Run: headless pygame with SDL's dummy video driver; simulated clock (each Clock.tick advances the game by its frame time, no real sleeping); random seed 0; keys injected as events and as key.get_pressed() state; mouse plan: one left click at the window centre at the start of phase 2, then a move to the lower-right quarter at the start of phase 3.
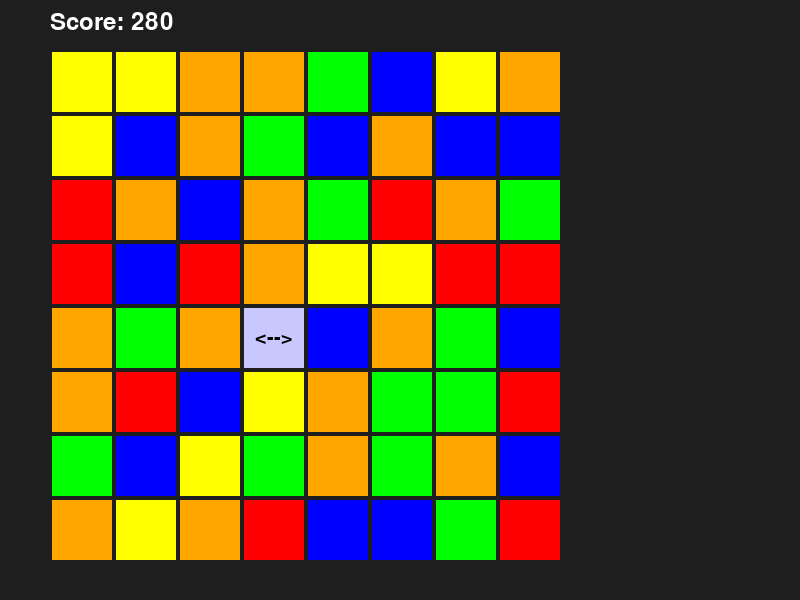
Frame 1 of 4 · flips 1–60 · no input
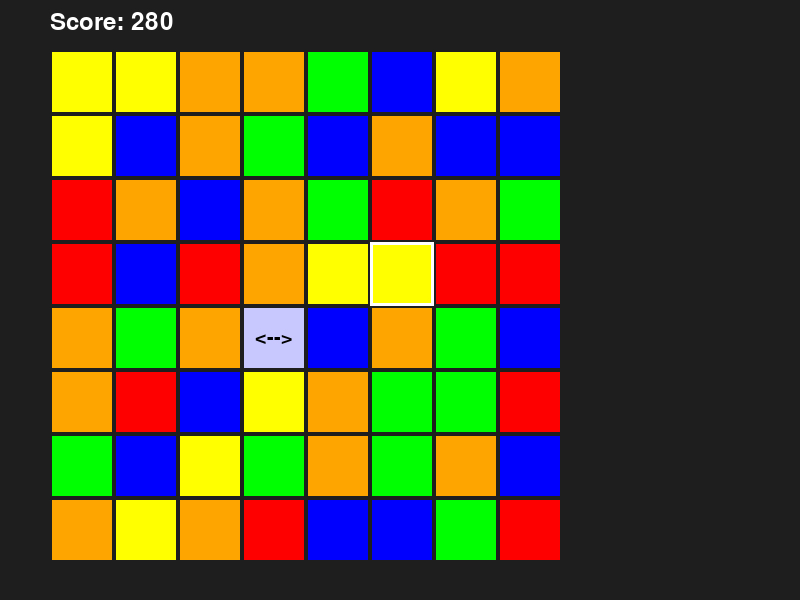
Frame 2 of 4 · flips 61–180 · clicked the window centre · tapped SPACE, RETURN · held RIGHT (→), D
Frame 3 of 4 · flips 181–300 · moved the mouse to the lower-right quarter · held DOWN (↓), S · screen unchanged from frame 2, image omitted
Frame 4 of 4 · flips 301–420 · held LEFT (←), A, UP (↑), W · screen unchanged from frame 3, image omitted

The pygame program that drew these frames:

import pygame
import random

# Initialize Pygame
pygame.init()

# Screen dimensions and grid settings
WIDTH, HEIGHT = 800, 600
TILE_SIZE = 64
GRID_SIZE = 8
MARGIN = 50  # Space around the grid

# Colors for normal tiles
NORMAL_COLORS = [(255, 0, 0), (0, 255, 0), (0, 0, 255), (255, 255, 0), (255, 165, 0)]  # Red, Green, Blue, Yellow, Orange

# Special tile types
HORIZONTAL_CLEARER = "HORIZONTAL_CLEARER"
VERTICAL_CLEARER = "VERTICAL_CLEARER"
BOMB = "BOMB"

# Special tile colors
SPECIAL_COLORS = {
    HORIZONTAL_CLEARER: (200, 200, 255),  # Light blue
    VERTICAL_CLEARER: (200, 255, 200),    # Light green
    BOMB: (255, 200, 200),                # Light red
}

# Background and highlight colors
BACKGROUND_COLOR = (30, 30, 30)
HIGHLIGHT_COLOR = (255, 255, 255)

# Initialize screen
screen = pygame.display.set_mode((WIDTH, HEIGHT))
pygame.display.set_caption("Tile Matching Game")

# Clock for controlling frame rate
clock = pygame.time.Clock()
FPS = 60

# Create a grid
grid = [[random.choice(NORMAL_COLORS) for _ in range(GRID_SIZE)] for _ in range(GRID_SIZE)]

# Selected tile
selected_tile = None

# Score tracking
score = 0


def draw_grid():
    """Draws the grid of tiles on the screen."""
    for y in range(GRID_SIZE):
        for x in range(GRID_SIZE):
            tile = grid[y][x]
            if tile is not None:
                if isinstance(tile, tuple):  # Normal tile (color tuple)
                    color = tile
                else:  # Special tile
                    color = SPECIAL_COLORS[tile]

                # Draw the tile
                pygame.draw.rect(
                    screen,
                    color,
                    (MARGIN + x * TILE_SIZE, MARGIN + y * TILE_SIZE, TILE_SIZE, TILE_SIZE),
                )

                # Add a symbol for special tiles
                if tile == HORIZONTAL_CLEARER:
                    draw_symbol(x, y, "<-->")
                elif tile == VERTICAL_CLEARER:
                    draw_symbol(x, y, "^  v")
                elif tile == BOMB:
                    draw_symbol(x, y, "*")

            # Add a border for each tile
            pygame.draw.rect(
                screen,
                BACKGROUND_COLOR,
                (MARGIN + x * TILE_SIZE, MARGIN + y * TILE_SIZE, TILE_SIZE, TILE_SIZE),
                2,
            )


def draw_symbol(x, y, symbol):
    """Draws a symbol in the center of a tile."""
    font = pygame.font.SysFont(None, 30)  # Font for symbols
    text = font.render(symbol, True, (0, 0, 0))  # Black text
    text_rect = text.get_rect(center=(MARGIN + x * TILE_SIZE + TILE_SIZE // 2,
                                      MARGIN + y * TILE_SIZE + TILE_SIZE // 2))
    screen.blit(text, text_rect)


def draw_score():
    """Draws the current score on the screen."""
    font = pygame.font.SysFont(None, 36)
    text = font.render(f"Score: {score}", True, (255, 255, 255))
    screen.blit(text, (MARGIN, 10))


def get_tile_at_pos(pos):
    """Gets the grid coordinates of a tile based on a mouse position."""
    x, y = pos
    grid_x = (x - MARGIN) // TILE_SIZE
    grid_y = (y - MARGIN) // TILE_SIZE
    if 0 <= grid_x < GRID_SIZE and 0 <= grid_y < GRID_SIZE:
        return grid_y, grid_x
    return None


def swap_tiles(pos1, pos2):
    """Swaps two tiles in the grid."""
    y1, x1 = pos1
    y2, x2 = pos2
    grid[y1][x1], grid[y2][x2] = grid[y2][x2], grid[y1][x1]


def find_matches():
    """Finds all matches of 3 or more tiles in a row or column."""
    matches = []

    # Check for horizontal matches
    for y in range(GRID_SIZE):
        match_start = 0
        for x in range(1, GRID_SIZE):
            if grid[y][x] != grid[y][match_start]:
                if x - match_start >= 3:  # Found a match of 3 or more
                    matches.append([(y, i) for i in range(match_start, x)])
                match_start = x
        # Check the last match in the row
        if GRID_SIZE - match_start >= 3:
            matches.append([(y, i) for i in range(match_start, GRID_SIZE)])

    # Check for vertical matches
    for x in range(GRID_SIZE):
        match_start = 0
        for y in range(1, GRID_SIZE):
            if grid[y][x] != grid[match_start][x]:
                if y - match_start >= 3:  # Found a match of 3 or more
                    matches.append([(i, x) for i in range(match_start, y)])
                match_start = y
        # Check the last match in the column
        if GRID_SIZE - match_start >= 3:
            matches.append([(i, x) for i in range(match_start, GRID_SIZE)])

    return matches


def create_special_tile(matches):
    """Creates special tiles when 4+ tiles are matched."""
    for match in matches:
        if len(match) == 4:  # Horizontal match
            y, x = match[0]  # First tile in the match
            grid[y][x] = HORIZONTAL_CLEARER
        elif len(match) == 5 and all(match[i][0] == match[0][0] for i in range(5)):  # Vertical match
            y, x = match[0]
            grid[y][x] = VERTICAL_CLEARER
        elif len(match) >= 5:  # Bomb tile for L/T shapes
            y, x = match[0]
            grid[y][x] = BOMB


def clear_matches(matches):
    """Clears matched tiles and updates the score."""
    global score
    for match in matches:
        score += len(match) * 10  # 10 points per tile cleared
        for y, x in match:
            if isinstance(grid[y][x], str):  # Special tiles are not cleared automatically
                continue
            grid[y][x] = None


def activate_special_tile(y, x, tile_type):
    """Activates a special tile's effect."""
    global score
    if tile_type == HORIZONTAL_CLEARER:
        score += 50  # Award points for activation
        for i in range(GRID_SIZE):  # Clear the entire row
            grid[y][i] = None
    elif tile_type == VERTICAL_CLEARER:
        score += 50  # Award points for activation
        for i in range(GRID_SIZE):  # Clear the entire column
            grid[i][x] = None
    elif tile_type == BOMB:
        score += 100  # Award points for activation
        # Clear a 3x3 area centered around the tile
        for dy in range(-1, 2):
            for dx in range(-1, 2):
                ny, nx = y + dy, x + dx
                if 0 <= ny < GRID_SIZE and 0 <= nx < GRID_SIZE:
                    grid[ny][nx] = None


def apply_gravity():
    """Applies gravity to make tiles fall into empty spaces."""
    for x in range(GRID_SIZE):
        for y in range(GRID_SIZE - 1, -1, -1):  # Start from the bottom row
            if grid[y][x] is None:  # If there's an empty space
                for above_y in range(y - 1, -1, -1):  # Look above for a tile to drop
                    if grid[above_y][x] is not None:
                        grid[y][x] = grid[above_y][x]
                        grid[above_y][x] = None
                        break
                # If no tile above, create a new one at the top
                if grid[y][x] is None:
                    grid[y][x] = random.choice(NORMAL_COLORS)


# Game loop
running = True
while running:
    # Check for matches and clear them
    matches = find_matches()
    if matches:
        create_special_tile(matches)
        clear_matches(matches)
        apply_gravity()

    # Event handling
    for event in pygame.event.get():
        if event.type == pygame.QUIT:
            running = False

        if event.type == pygame.MOUSEBUTTONDOWN:
            pos = pygame.mouse.get_pos()
            tile = get_tile_at_pos(pos)
            if tile:
                y, x = tile
                if grid[y][x] in [HORIZONTAL_CLEARER, VERTICAL_CLEARER, BOMB]:
                    # Activate special tile
                    activate_special_tile(y, x, grid[y][x])
                    grid[y][x] = None  # Remove the special tile after activation
                    apply_gravity()
                elif selected_tile:
                    # If a tile is already selected, attempt to swap
                    if abs(selected_tile[0] - y) + abs(selected_tile[1] - x) == 1:  # Adjacent tiles
                        swap_tiles(selected_tile, tile)
                        matches = find_matches()
                        if not matches:  # No match, swap back
                            swap_tiles(selected_tile, tile)
                        selected_tile = None
                    else:
                        selected_tile = tile
                else:
                    selected_tile = tile

    # Drawing
    screen.fill(BACKGROUND_COLOR)
    draw_grid()
    draw_score()  # Display the score

    # Highlight selected tile
    if selected_tile:
        y, x = selected_tile
        pygame.draw.rect(
            screen,
            HIGHLIGHT_COLOR,
            (MARGIN + x * TILE_SIZE, MARGIN + y * TILE_SIZE, TILE_SIZE, TILE_SIZE),
            3,
        )

    # Update display
    pygame.display.flip()
    clock.tick(FPS)

pygame.quit()
